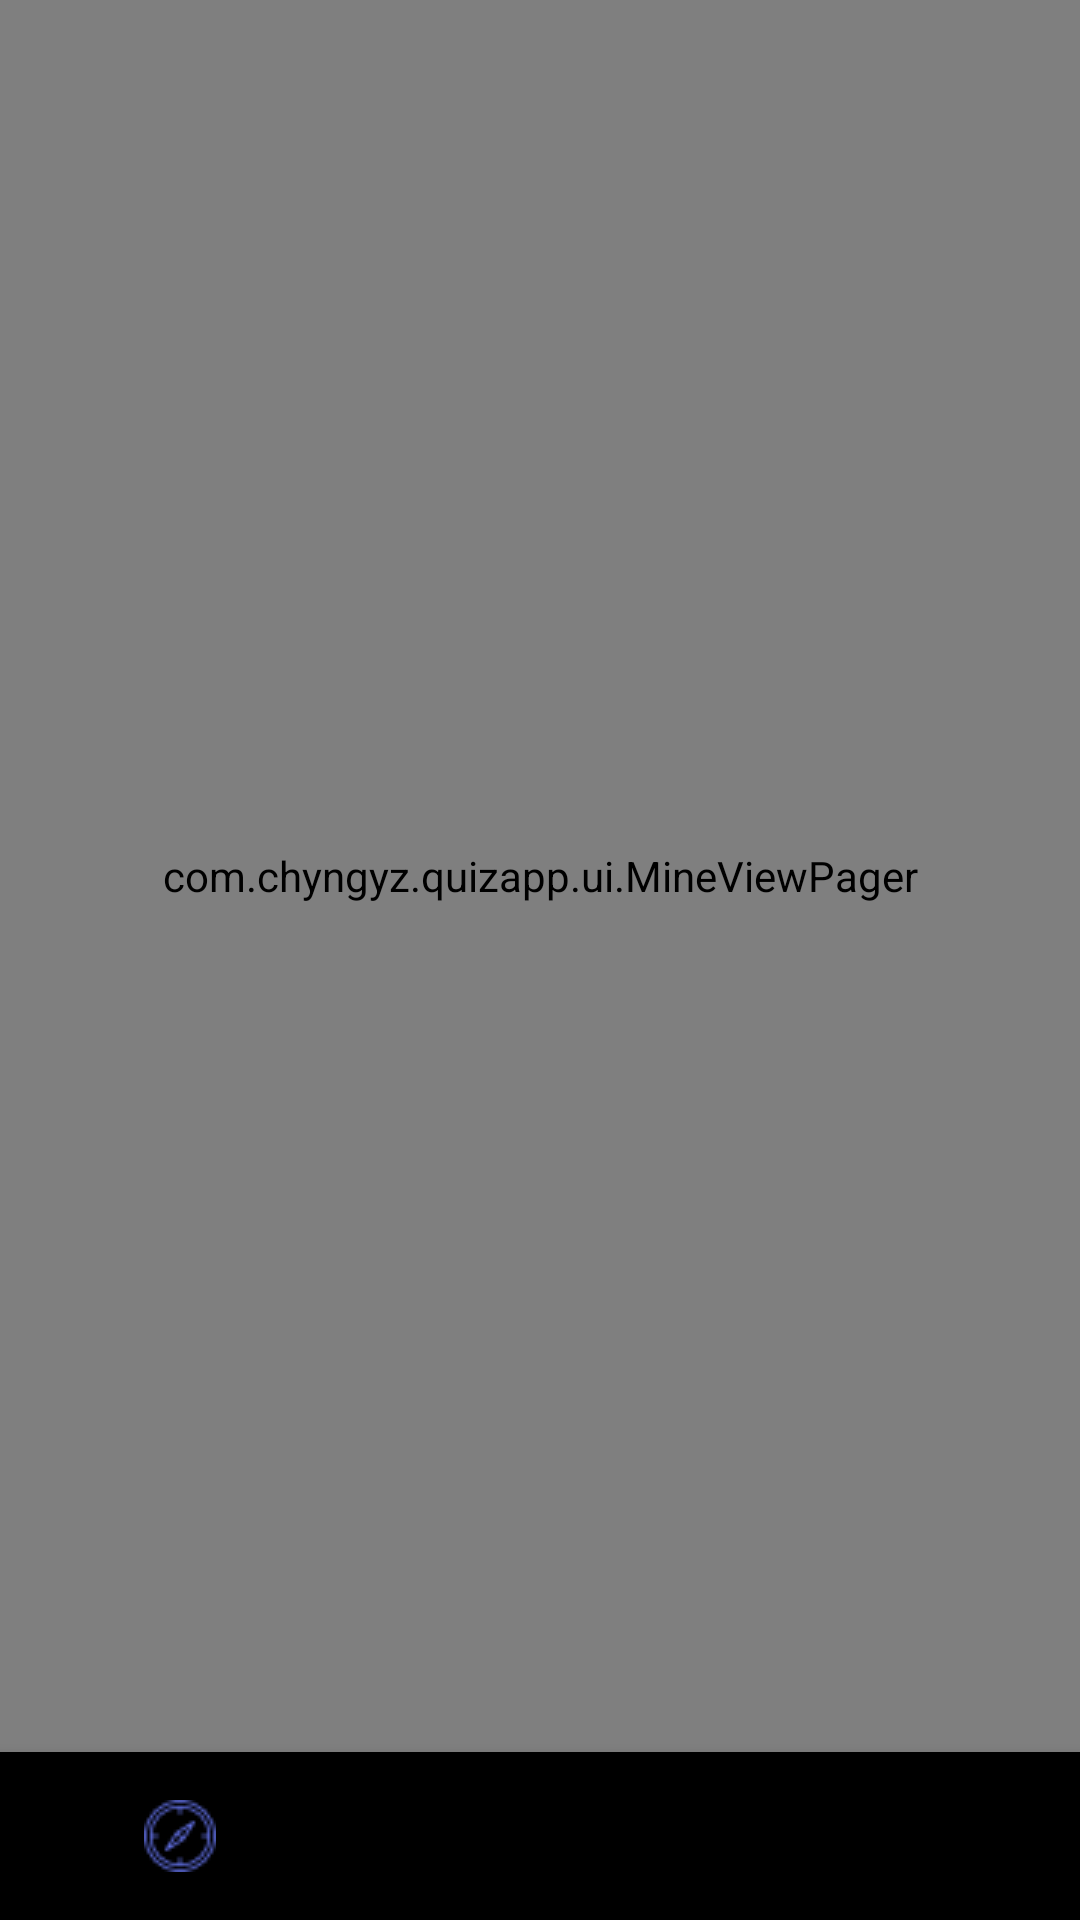

Layout XML and referenced resources for this Android screen:
<!-- AndroidManifest.xml: activity theme SplashTheme -->
<!-- res/layout/activity_main.xml -->
<?xml version="1.0" encoding="utf-8"?>
<layout xmlns:android="http://schemas.android.com/apk/res/android"
    xmlns:app="http://schemas.android.com/apk/res-auto"
    xmlns:tools="http://schemas.android.com/tools">

    <data>


    </data>


    <androidx.constraintlayout.widget.ConstraintLayout
        android:layout_width="match_parent"
        android:layout_height="match_parent"
        tools:context=".MainActivity">

        <com.chyngyz.quizapp.ui.MineViewPager
            android:id="@+id/view_pager"
            android:layout_width="match_parent"
            android:layout_height="0dp"
            app:layout_constraintBottom_toTopOf="@+id/bottom_nav_view"
            app:layout_constraintEnd_toEndOf="parent"
            app:layout_constraintStart_toStartOf="parent"
            app:layout_constraintTop_toTopOf="parent" />

        <com.google.android.material.bottomnavigation.BottomNavigationView
            android:id="@+id/bottom_nav_view"
            android:layout_width="match_parent"
            android:layout_height="wrap_content"
            app:labelVisibilityMode="unlabeled"
            app:layout_constraintBottom_toBottomOf="parent"
            app:layout_constraintEnd_toEndOf="parent"
            app:layout_constraintStart_toStartOf="parent"
            app:menu="@menu/bottom_nav_menu" />

    </androidx.constraintlayout.widget.ConstraintLayout>

</layout>
<!-- resources referenced by this layout -->
<resources>
  <style name="SplashTheme" parent="Theme.QuizApp">
          <item name="android:windowBackground">@drawable/splash_screen</item>
      </style>
  <style name="Theme.QuizApp" parent="Theme.AppCompat.Light">
          
          <item name="colorPrimary">#6979F8</item>
          <item name="colorPrimaryVariant">@color/blue</item>
          <item name="colorOnPrimary">@color/white</item>
          
          <item name="colorSecondary">@color/skip</item>
          <item name="colorSecondaryVariant">@color/teal_700</item>
          <item name="colorOnSecondary">@color/blue</item>
          
          <item name="android:statusBarColor" tools:targetApi="l">?attr/colorPrimaryVariant</item>
          
      </style>
  <!-- drawable splash_screen (drawable) -->
  <?xml version="1.0" encoding="utf-8"?>
  <layer-list xmlns:android="http://schemas.android.com/apk/res/android"
      android:opacity="opaque">
      <item android:drawable="@color/white" />
      <item>
          <bitmap
              android:gravity="center"
              android:src="@drawable/brain" />
      </item>
  </layer-list>
  <color name="blue">#6979F8</color>
  <color name="white">#FFFFFFFF</color>
  <color name="skip">#FF6581</color>
  <color name="teal_700">#FF018786</color>
  <!-- drawable brain: png bitmap (drawable, 3828 bytes) -->
</resources>
